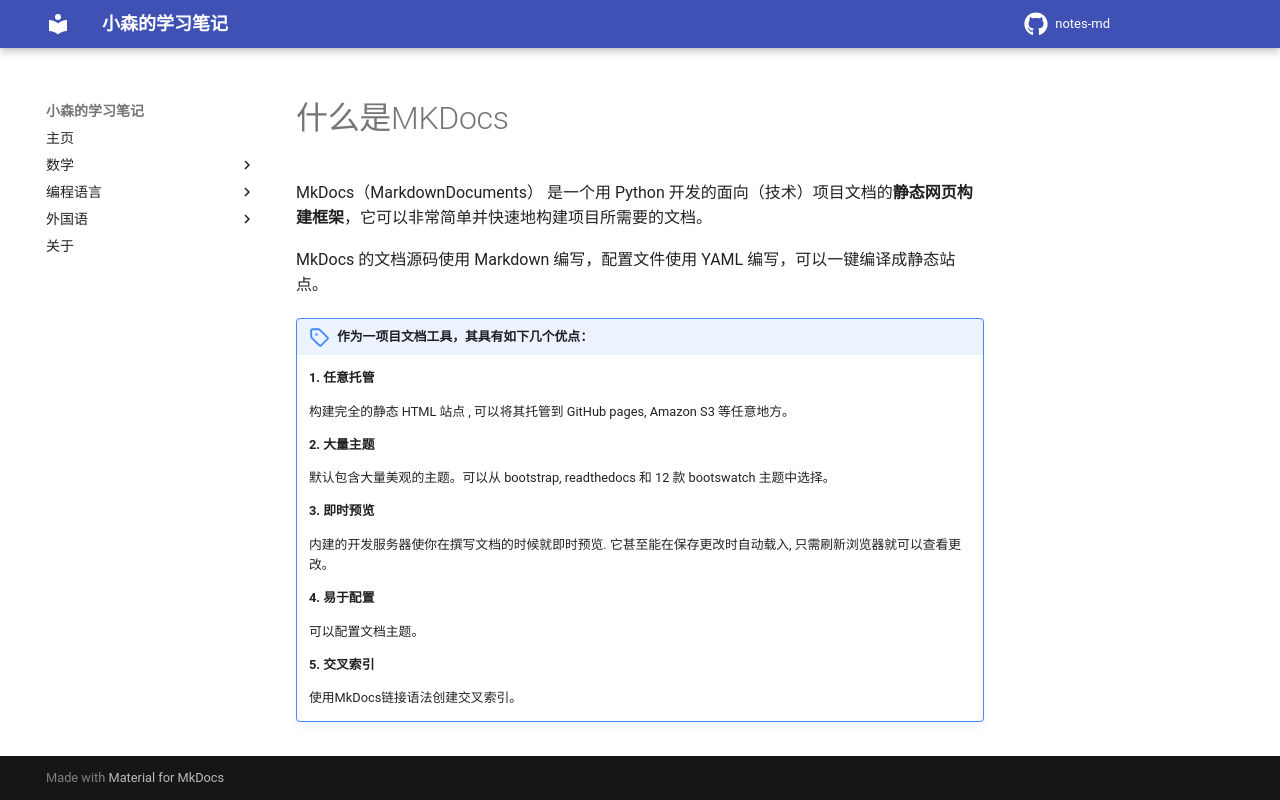

repository: komori-flag/notes-md · page: StudyNotes/MKDocs/1-what/index.html · generator: mkdocs

# 什么是MKDocs
MkDocs（MarkdownDocuments） 是一个用 Python 开发的面向（技术）项目文档的**静态网页构建框架**，它可以非常简单并快速地构建项目所需要的文档。

MkDocs 的文档源码使用 Markdown 编写，配置文件使用 YAML 编写，可以一键编译成静态站点。

!!! note "作为一项目文档工具，其具有如下几个优点："
    **1. 任意托管**

    构建完全的静态 HTML 站点 , 可以将其托管到 GitHub pages, Amazon S3 等任意地方。

    **2. 大量主题**

    默认包含大量美观的主题。可以从 bootstrap, readthedocs 和 12 款 bootswatch 主题中选择。

    **3. 即时预览**

    内建的开发服务器使你在撰写文档的时候就即时预览. 它甚至能在保存更改时自动载入, 只需刷新浏览器就可以查看更改。

    **4. 易于配置**

    可以配置文档主题。

    **5. 交叉索引**

    使用MkDocs链接语法创建交叉索引。
